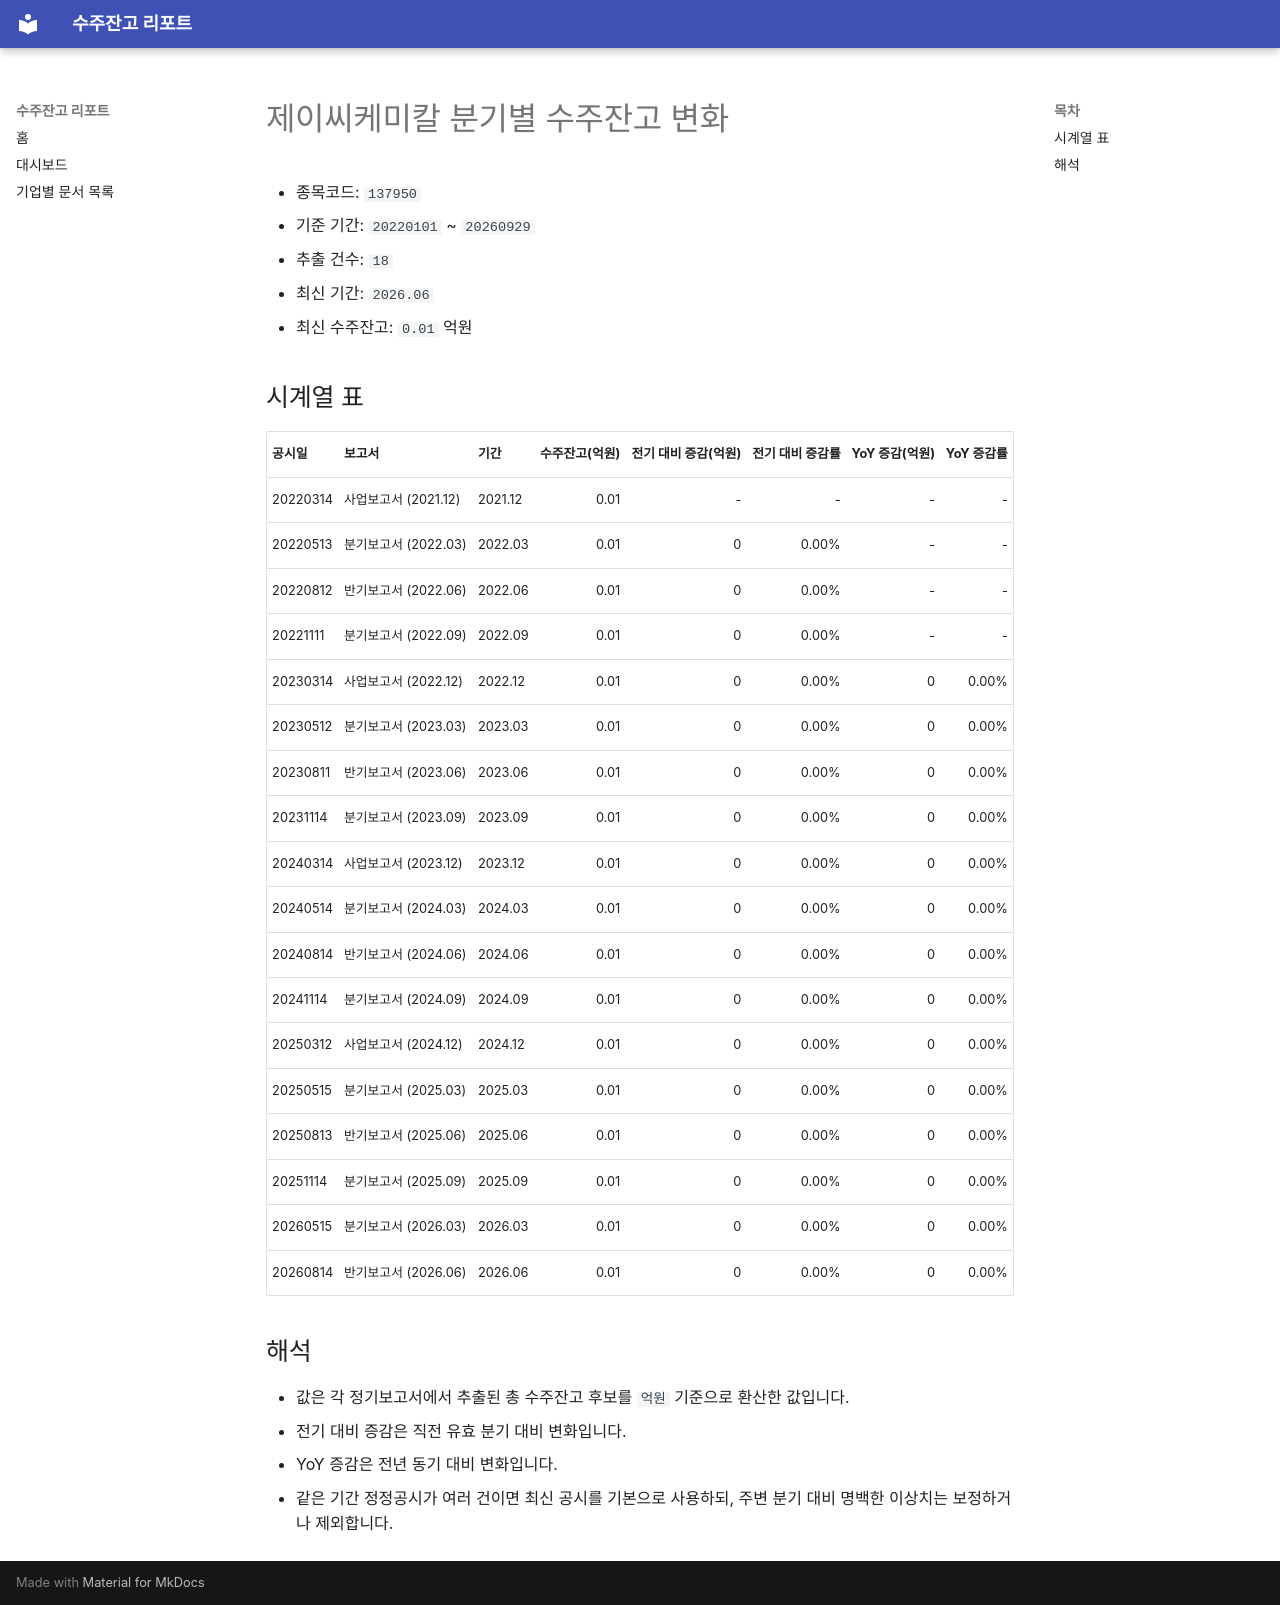

repository: agent-jaden/order-backlog-dashboard · page: companies/제이씨케미칼_수주잔고(137950)/index.html · generator: mkdocs

# 제이씨케미칼 분기별 수주잔고 변화

- 종목코드: `137950`
- 기준 기간: `20220101` ~ `20260929`
- 추출 건수: `18`
- 최신 기간: `2026.06`
- 최신 수주잔고: `0.01` 억원

## 시계열 표

| 공시일 | 보고서 | 기간 | 수주잔고(억원) | 전기 대비 증감(억원) | 전기 대비 증감률 | YoY 증감(억원) | YoY 증감률 |
| --- | --- | --- | ---: | ---: | ---: | ---: | ---: |
| 20220314 | 사업보고서 (2021.12) | 2021.12 | 0.01 | - | - | - | - |
| 20220513 | 분기보고서 (2022.03) | 2022.03 | 0.01 | 0 | 0.00% | - | - |
| 20220812 | 반기보고서 (2022.06) | 2022.06 | 0.01 | 0 | 0.00% | - | - |
| 20221111 | 분기보고서 (2022.09) | 2022.09 | 0.01 | 0 | 0.00% | - | - |
| 20230314 | 사업보고서 (2022.12) | 2022.12 | 0.01 | 0 | 0.00% | 0 | 0.00% |
| 20230512 | 분기보고서 (2023.03) | 2023.03 | 0.01 | 0 | 0.00% | 0 | 0.00% |
| 20230811 | 반기보고서 (2023.06) | 2023.06 | 0.01 | 0 | 0.00% | 0 | 0.00% |
| 20231114 | 분기보고서 (2023.09) | 2023.09 | 0.01 | 0 | 0.00% | 0 | 0.00% |
| 20240314 | 사업보고서 (2023.12) | 2023.12 | 0.01 | 0 | 0.00% | 0 | 0.00% |
| 20240514 | 분기보고서 (2024.03) | 2024.03 | 0.01 | 0 | 0.00% | 0 | 0.00% |
| 20240814 | 반기보고서 (2024.06) | 2024.06 | 0.01 | 0 | 0.00% | 0 | 0.00% |
| 20241114 | 분기보고서 (2024.09) | 2024.09 | 0.01 | 0 | 0.00% | 0 | 0.00% |
| 20250312 | 사업보고서 (2024.12) | 2024.12 | 0.01 | 0 | 0.00% | 0 | 0.00% |
| 20250515 | 분기보고서 (2025.03) | 2025.03 | 0.01 | 0 | 0.00% | 0 | 0.00% |
| 20250813 | 반기보고서 (2025.06) | 2025.06 | 0.01 | 0 | 0.00% | 0 | 0.00% |
| 20251114 | 분기보고서 (2025.09) | 2025.09 | 0.01 | 0 | 0.00% | 0 | 0.00% |
| 20260515 | 분기보고서 (2026.03) | 2026.03 | 0.01 | 0 | 0.00% | 0 | 0.00% |
| 20260814 | 반기보고서 (2026.06) | 2026.06 | 0.01 | 0 | 0.00% | 0 | 0.00% |

## 해석

- 값은 각 정기보고서에서 추출된 총 수주잔고 후보를 `억원` 기준으로 환산한 값입니다.
- 전기 대비 증감은 직전 유효 분기 대비 변화입니다.
- YoY 증감은 전년 동기 대비 변화입니다.
- 같은 기간 정정공시가 여러 건이면 최신 공시를 기본으로 사용하되, 주변 분기 대비 명백한 이상치는 보정하거나 제외합니다.
